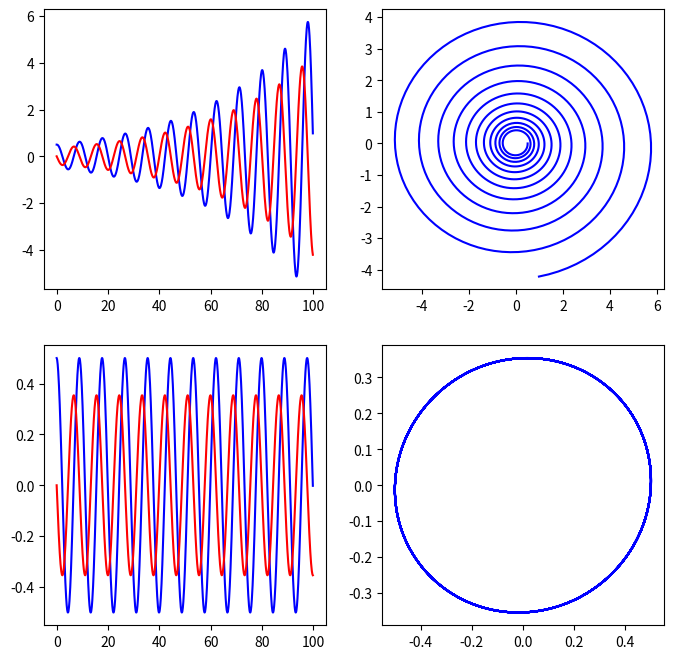

Write the Python code that produced this figure.
#!/usr/bin/env python
# -*- coding: utf-8 -*-

import numpy as np             # numerical library
import matplotlib.pylab as plt # plot library

__package__ = "Harmonic oscillator"
__author__  = "Nico Curti"
__email__   = "nico.curit2@unibo.it"

Vx = lambda q, p : p
Vy = lambda q, p : -q

# Integrators
euler        = lambda q, p, dt, k : ( q + dt*Vx(q, p), p + dt*k*Vy(q, p) )
simplettic   = lambda q, p, dt, k : ( q + dt*Vx(q, p + dt*k*Vy(q, p)), p + dt*k*Vy(q, p))

if __name__ == '__main__':
  k  = .5
  it = 1000
  dt = .1
  q_eu, p_eu = np.empty(it), np.empty(it)
  q_eu[0], p_eu[0] = .5, 0 # initial conditions
  q_si, p_si = np.empty(it), np.empty(it)
  q_si[0], p_si[0] = .5, 0 # initial conditions

  for t in range(0, it-1):
    q_eu[t+1], p_eu[t+1] = euler(q_eu[t], p_eu[t], dt, k)
    q_si[t+1], p_si[t+1] = simplettic(q_si[t], p_si[t], dt, k)

  time = np.arange(0, it*dt, dt)
  fig, ((ax1, ax2), (ax3, ax4)) = plt.subplots(nrows=2, ncols=2, figsize=(8,8))
  ax1.plot(time, q_eu, 'b-', label="q euler")
  ax1.plot(time, p_eu, 'r-', label="p euler")
  ax2.plot(q_eu, p_eu, 'b-', label="phase space")

  ax3.plot(time, q_si, 'b-', label="q simplettic")
  ax3.plot(time, p_si, 'r-', label="p simplettic")
  ax4.plot(q_si, p_si, 'b-', label="phase space")
